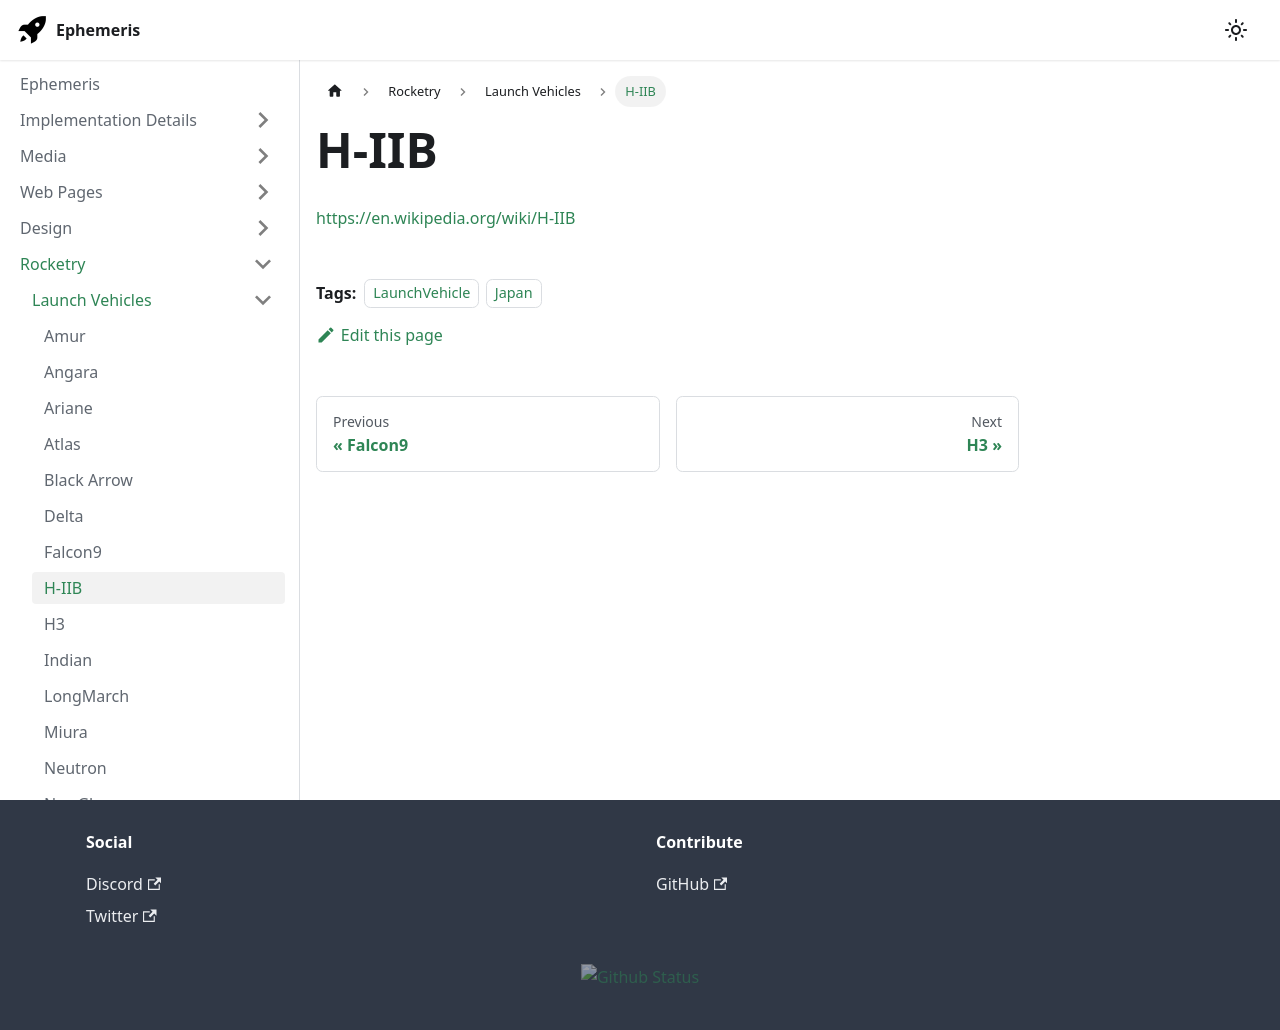

repository: martindevans/EphemerisNotes · page: Rocketry/LaunchVehicles/H-IIB/index.html · generator: docusaurus

---
tags:
    - LaunchVehicle
    - Japan
---

https://en.wikipedia.org/wiki/H-IIB
